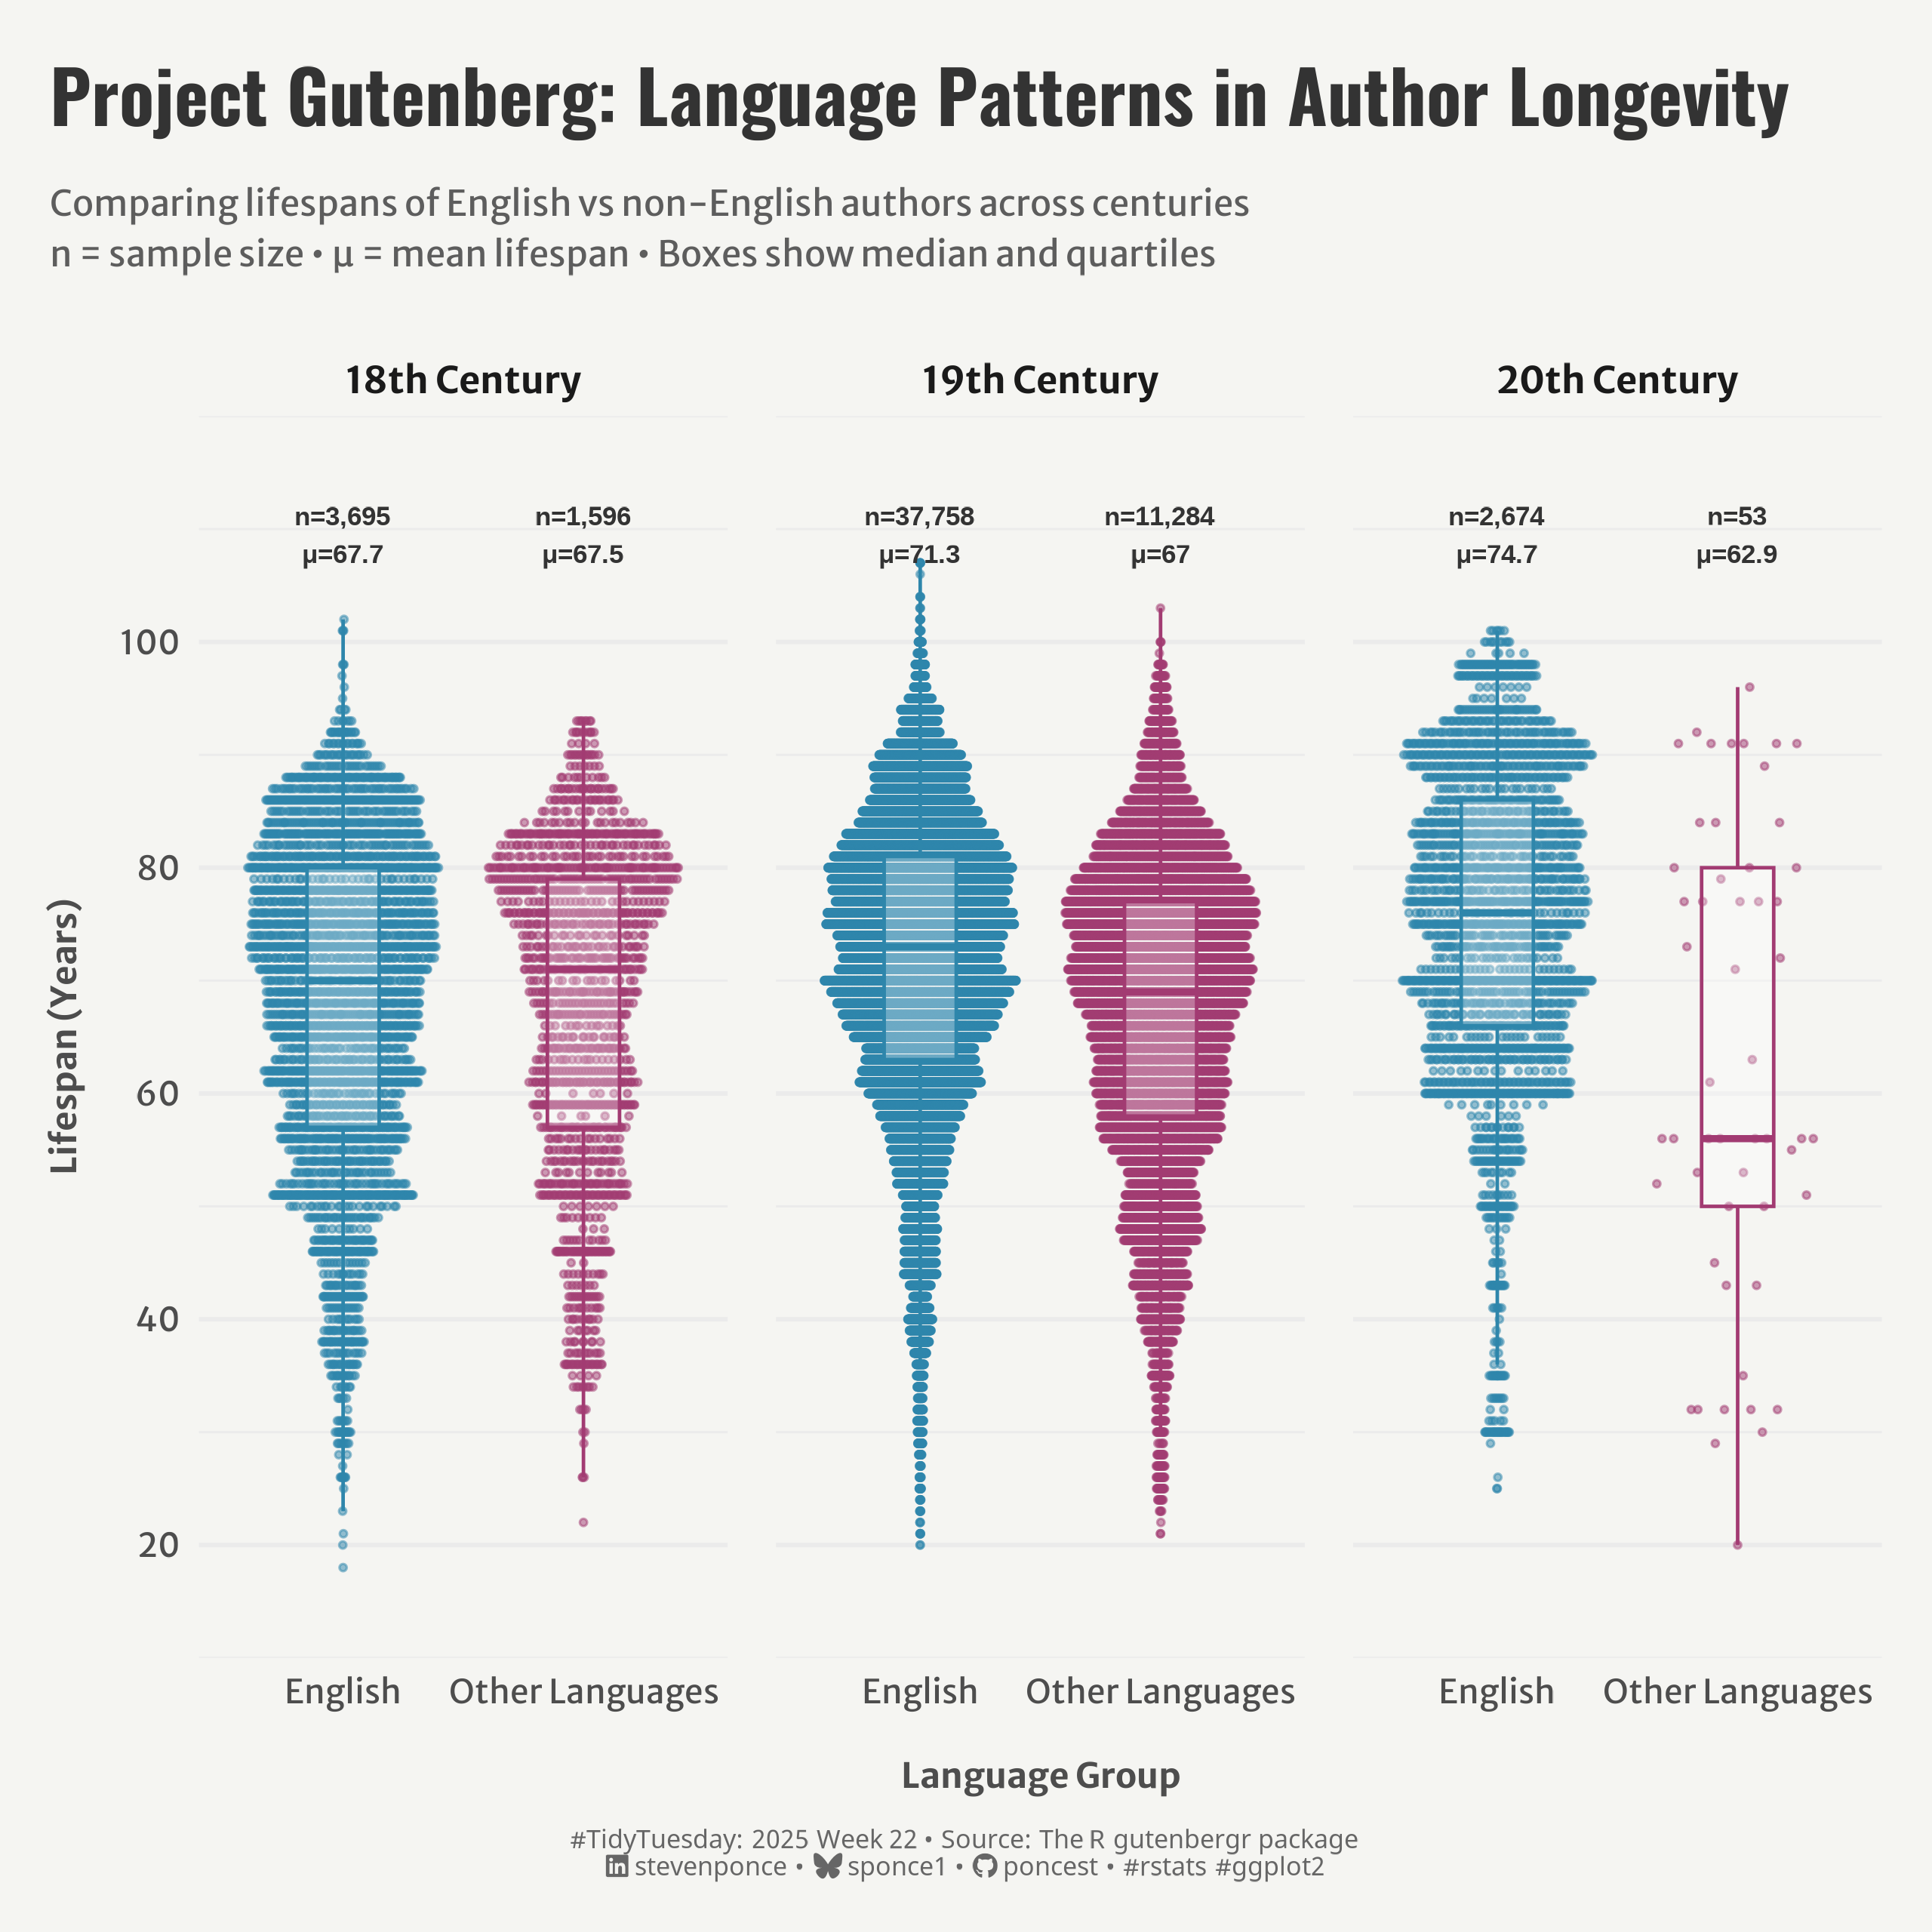

Generate this figure with R:
## Challenge: #TidyTuesday 2025 week 2
## Data:      Project Gutenberg
## Author:    Steven Ponce
## Date:      2025-06-03


## 1. LOAD PACKAGES & SETUP ----
if (!require("pacman")) install.packages("pacman")
pacman::p_load(
  tidyverse,     # Easily Install and Load the 'Tidyverse'
  ggtext,        # Improved Text Rendering Support for 'ggplot2'
  showtext,      # Using Fonts More Easily in R Graphs
  janitor,       # Simple Tools for Examining and Cleaning Dirty Data
  scales,        # Scale Functions for Visualization
  glue,          # Interpreted String Literals
  ggbeeswarm     # Categorical Scatter (Violin Point) Plots
)

### |- figure size ----
camcorder::gg_record(
  dir    = here::here("temp_plots"),
  device = "png",
  width  =  8,
  height =  8,
  units  = "in",
  dpi    = 320
)

# Source utility functions
source(here::here("R/utils/fonts.R"))
source(here::here("R/utils/social_icons.R"))
source(here::here("R/themes/base_theme.R"))


## 2. READ IN THE DATA ----
tt <- tidytuesdayR::tt_load(2025, week = 22)

authors_raw <- tt$gutenberg_authors |> clean_names()
languages_raw <- tt$gutenberg_languages |> clean_names()
metadata_raw <- tt$gutenberg_metadata |> clean_names()
subjects_raw <- tt$gutenberg_subjects |> clean_names()

tidytuesdayR::readme(tt)
rm(tt)


## 3. EXAMINING THE DATA ----
glimpse(authors_raw)
skimr::skim(authors_raw)


## 4. TIDYDATA ----

# Preprocessing
authors_clean <- authors_raw |>
  mutate(
    lifespan = deathdate - birthdate,
    birth_century = case_when(
      birthdate >= 1800 & birthdate < 1900 ~ "19th Century",
      birthdate >= 1700 & birthdate < 1800 ~ "18th Century",
      birthdate >= 1900 & birthdate < 2000 ~ "20th Century",
      birthdate < 1700 ~ "Pre-18th Century",
      TRUE ~ "Unknown"
    )
  )

# Join datasets
full_data <- metadata_raw |>
  left_join(languages_raw, by = "gutenberg_id") |>
  left_join(authors_clean, by = "gutenberg_author_id")

# Beeswarm data
beeswarm_data <- full_data |>
  select(lifespan, birth_century, language.x, author.x) |>
  rename(language = language.x, author = author.x) |>
  filter(
    !is.na(lifespan), lifespan > 0, lifespan < 120,
    !is.na(birth_century), birth_century != "Unknown"
  ) |>
  mutate(
    highlight = ifelse(language == "en", "English", "Other Languages"),
    birth_century = factor(birth_century,
      levels = c(
        "Pre-18th Century", "18th Century",
        "19th Century", "20th Century"
      )
    )
  )

# Stats for annotations
detailed_stats <- beeswarm_data |>
  filter(birth_century %in% c("18th Century", "19th Century", "20th Century")) |>
  group_by(birth_century, highlight) |>
  summarise(
    median_lifespan = median(lifespan, na.rm = TRUE),
    count = n(),
    mean_lifespan = round(mean(lifespan, na.rm = TRUE), 1),
    .groups = "drop"
  )


## 5. VISUALIZATION ----

### |-  plot aesthetics ----
colors <- get_theme_colors(
    palette = c(
        "English" = "#2E86AB", "Other Languages" = "#A23B72"
    )
)

### |-  titles and caption ----
title_text <- str_glue("Project Gutenberg: Language Patterns in Author Longevity")

subtitle_text <- str_glue("Comparing lifespans of English vs non-English authors across centuries\n",
                          "n = sample size • μ = mean lifespan • Boxes show median and quartiles")

caption_text <- create_social_caption(
  tt_year = 2025,
  tt_week = 22,
  source_text =  "The R gutenbergr package"
)

### |-  fonts ----
setup_fonts()
fonts <- get_font_families()

### |-  plot theme ----

# Start with base theme
base_theme <- create_base_theme(colors)

# Add weekly-specific theme elements
weekly_theme <- extend_weekly_theme(
  base_theme,
  theme(
    # Axis elements
    axis.text = element_text(color = colors$text, size = rel(0.7)),
    axis.title.x = element_text(color = colors$text, face = "bold", size = rel(0.8), margin = margin(t = 15)),
    axis.title.y = element_text(color = colors$text, face = "bold", size = rel(0.8), margin = margin(r = 10)),
    
    # Grid elements
    panel.grid.minor.x = element_line(color = 'gray50', linewidth = 0.05),
    panel.grid.major.x = element_blank(), #element_line(color = 'gray50', linewidth = 0.1),

    # Legend elements
    legend.position = "plot",
    legend.title = element_text(family = fonts$tsubtitle, color = colors$text, size = rel(0.8), face = "bold"),
    legend.text = element_text(family = fonts$tsubtitle, color = colors$text, size = rel(0.7)),

    # Plot margins
    plot.margin = margin(t = 15, r = 15, b = 15, l = 15),
  )
)

# Set theme
theme_set(weekly_theme)

# Final plot -----
beeswarm_data |>
    filter(birth_century %in% c("18th Century", "19th Century", "20th Century")) |>
    ggplot(aes(x = highlight, y = lifespan, color = highlight)) +
    # Geoms
    geom_quasirandom(alpha = 0.5, size = 0.7) +
    geom_boxplot(alpha = 0.3, outlier.shape = NA, width = 0.3) +
    geom_text(data = detailed_stats, 
              aes(x = highlight, y = 112, 
                  label = paste0("n=", scales::comma(count), "\nμ=", mean_lifespan)),
              color = "gray20", size = 2.8, inherit.aes = FALSE, 
              vjust = 1, fontface = "bold") +
    # Scales
    scale_color_manual(values = colors$palette) +
    scale_y_continuous(breaks = seq(20, 100, 20), limits = c(15, 115)) +
    # Facets
    facet_wrap(~birth_century, scales = "free_x") +
    # Labs
    labs(
        title = title_text,
        subtitle = subtitle_text,
        caption = caption_text,
        x = "Language Group",
        y = "Lifespan (Years)",
    ) +
  # Theme
  theme(
    plot.title = element_text(
      size = rel(1.55),
      family = fonts$title,
      face = "bold",
      color = colors$title,
      lineheight = 1.1,
      margin = margin(t = 5, b = 10)
    ),
    plot.subtitle = element_text(
      size = rel(0.75),
      family = fonts$subtitle,
      color = alpha(colors$subtitle, 0.9),
      lineheight = 1.2,
      margin = margin(t = 5, b = 20)
    ),
    plot.caption = element_markdown(
      size = rel(0.55),
      family = fonts$caption,
      color = colors$caption,
      hjust = 0.5,
      margin = margin(t = 10)
    ),
    strip.text = element_text(size = rel(0.78), face = "bold"),
    panel.spacing = unit(1, "lines"),
  )


# 6. SESSION INFO ----
sessioninfo::session_info(include_base = TRUE)

# ─ Session info ─────────────────────────────────────────────────────────
# setting  value
# version  R version 4.4.1 (2024-06-14 ucrt)
# os       Windows 11 x64 (build 22631)
# system   x86_64, mingw32
# ui       RStudio
# language (EN)
# collate  English_United States.utf8
# ctype    English_United States.utf8
# tz       America/New_York
# date     2025-06-03
# rstudio  2025.05.0+496 Mariposa Orchid (desktop)
# pandoc   NA
# 
# ─ Packages ─────────────────────────────────────────────────────────────
# ! package      * version  date (UTC) lib source
# P annotater      0.2.3    2024-01-26 [?] CRAN (R 4.4.0)
# V base         * 4.4.1    2024-04-24 [2] local (on disk 4.4.0)
# P beeswarm       0.4.0    2021-06-01 [?] CRAN (R 4.4.0)
# P bit            4.0.5    2022-11-15 [?] CRAN (R 4.4.0)
# P bit64          4.0.5    2020-08-30 [?] CRAN (R 4.4.0)
# P camcorder      0.1.0    2022-10-03 [?] CRAN (R 4.4.0)
# cli            3.6.3    2024-06-21 [1] CRAN (R 4.4.1)
# colorspace     2.1-0    2023-01-23 [1] CRAN (R 4.4.0)
# P commonmark     1.9.1    2024-01-30 [?] CRAN (R 4.4.0)
# P compiler       4.4.0    2024-04-24 [?] local
# P crayon         1.5.2    2022-09-29 [?] CRAN (R 4.4.0)
# P curl           5.2.1    2024-03-01 [?] CRAN (R 4.4.0)
# P datasets     * 4.4.0    2024-04-24 [?] local
# P digest         0.6.35   2024-03-11 [?] CRAN (R 4.4.0)
# dplyr        * 1.1.4    2023-11-17 [1] CRAN (R 4.4.0)
# P fansi          1.0.6    2023-12-08 [?] CRAN (R 4.4.0)
# farver         2.1.2    2024-05-13 [1] CRAN (R 4.4.1)
# forcats      * 1.0.0    2023-01-29 [1] CRAN (R 4.4.0)
# generics       0.1.3    2022-07-05 [1] CRAN (R 4.4.0)
# P ggbeeswarm   * 0.7.2    2023-04-29 [?] CRAN (R 4.4.0)
# ggplot2      * 3.5.1    2024-04-23 [1] CRAN (R 4.4.0)
# P ggtext       * 0.1.2    2022-09-16 [?] CRAN (R 4.4.0)
# P gh             1.4.1    2024-03-28 [?] CRAN (R 4.4.0)
# P gifski         1.12.0-2 2023-08-12 [?] CRAN (R 4.4.0)
# P gitcreds       0.1.2    2022-09-08 [?] CRAN (R 4.4.0)
# glue         * 1.8.0    2024-09-30 [1] CRAN (R 4.4.2)
# P graphics     * 4.4.0    2024-04-24 [?] local
# P grDevices    * 4.4.0    2024-04-24 [?] local
# P grid           4.4.0    2024-04-24 [?] local
# P gridtext       0.1.5    2022-09-16 [?] CRAN (R 4.4.0)
# gtable         0.3.5    2024-04-22 [1] CRAN (R 4.4.0)
# P here         * 1.0.1    2020-12-13 [?] CRAN (R 4.4.0)
# P hms            1.1.3    2023-03-21 [?] CRAN (R 4.4.0)
# P httr2          1.0.1    2024-04-01 [?] CRAN (R 4.4.0)
# P janitor      * 2.2.0    2023-02-02 [?] CRAN (R 4.4.0)
# P jsonlite       1.8.8    2023-12-04 [?] CRAN (R 4.4.0)
# P lifecycle      1.0.4    2023-11-07 [?] CRAN (R 4.4.0)
# P lubridate    * 1.9.3    2023-09-27 [?] CRAN (R 4.4.0)
# magick         2.8.3    2024-02-18 [1] CRAN (R 4.4.0)
# P magrittr       2.0.3    2022-03-30 [?] CRAN (R 4.4.0)
# markdown       1.13     2024-06-04 [1] CRAN (R 4.4.2)
# P methods      * 4.4.0    2024-04-24 [?] local
# munsell        0.5.1    2024-04-01 [1] CRAN (R 4.4.0)
# P pacman         0.5.1    2019-03-11 [?] CRAN (R 4.4.0)
# P parallel       4.4.0    2024-04-24 [?] local
# P pillar         1.9.0    2023-03-22 [?] CRAN (R 4.4.0)
# P pkgconfig      2.0.3    2019-09-22 [?] CRAN (R 4.4.0)
# P purrr        * 1.0.2    2023-08-10 [?] CRAN (R 4.4.0)
# P R.cache        0.16.0   2022-07-21 [?] CRAN (R 4.4.0)
# P R.methodsS3    1.8.2    2022-06-13 [?] CRAN (R 4.4.0)
# P R.oo           1.26.0   2024-01-24 [?] CRAN (R 4.4.0)
# P R.utils        2.12.3   2023-11-18 [?] CRAN (R 4.4.0)
# P R6             2.5.1    2021-08-19 [?] CRAN (R 4.4.0)
# P ragg           1.3.3    2024-09-11 [?] CRAN (R 4.4.2)
# P rappdirs       0.3.3    2021-01-31 [?] CRAN (R 4.4.0)
# P Rcpp           1.0.12   2024-01-09 [?] CRAN (R 4.4.0)
# P readr        * 2.1.5    2024-01-10 [?] CRAN (R 4.4.0)
# P renv           1.0.7    2024-04-11 [?] CRAN (R 4.4.0)
# rlang          1.1.4    2024-06-04 [1] CRAN (R 4.4.1)
# P rprojroot      2.0.4    2023-11-05 [?] CRAN (R 4.4.0)
# P rstudioapi     0.16.0   2024-03-24 [?] CRAN (R 4.4.0)
# P rsvg           2.6.0    2023-10-08 [?] CRAN (R 4.4.0)
# scales       * 1.3.0    2023-11-28 [1] CRAN (R 4.4.0)
# P sessioninfo    1.2.2    2021-12-06 [?] CRAN (R 4.4.0)
# P showtext     * 0.9-7    2024-03-02 [?] CRAN (R 4.4.0)
# P showtextdb   * 3.0      2020-06-04 [?] CRAN (R 4.4.0)
# P snakecase      0.11.1   2023-08-27 [?] CRAN (R 4.4.0)
# P stats        * 4.4.0    2024-04-24 [?] local
# stringi        1.8.4    2024-05-06 [1] CRAN (R 4.4.0)
# P stringr      * 1.5.1    2023-11-14 [?] CRAN (R 4.4.0)
# P styler         1.10.3   2024-04-07 [?] CRAN (R 4.4.0)
# P svglite        2.1.3    2023-12-08 [?] CRAN (R 4.4.0)
# P sysfonts     * 0.8.9    2024-03-02 [?] CRAN (R 4.4.0)
# systemfonts    1.1.0    2024-05-15 [1] CRAN (R 4.4.0)
# textshaping    0.4.0    2024-05-24 [1] CRAN (R 4.4.0)
# P tibble       * 3.2.1    2023-03-20 [?] CRAN (R 4.4.0)
# tidyr        * 1.3.1    2024-01-24 [1] CRAN (R 4.4.0)
# tidyselect     1.2.1    2024-03-11 [1] CRAN (R 4.4.0)
# P tidytuesdayR   1.1.2    2024-09-09 [?] CRAN (R 4.4.2)
# P tidyverse    * 2.0.0    2023-02-22 [?] CRAN (R 4.4.0)
# P timechange     0.3.0    2024-01-18 [?] CRAN (R 4.4.0)
# P tools          4.4.0    2024-04-24 [?] local
# P tzdb           0.4.0    2023-05-12 [?] CRAN (R 4.4.0)
# P utf8           1.2.4    2023-10-22 [?] CRAN (R 4.4.0)
# P utils        * 4.4.0    2024-04-24 [?] local
# P vctrs          0.6.5    2023-12-01 [?] CRAN (R 4.4.0)
# P vipor          0.4.7    2023-12-18 [?] CRAN (R 4.4.0)
# P vroom          1.6.5    2023-12-05 [?] CRAN (R 4.4.0)
# P withr          3.0.2    2024-10-28 [?] CRAN (R 4.4.2)
# P xfun           0.52     2025-04-02 [?] CRAN (R 4.4.3)
# P xml2           1.3.6    2023-12-04 [?] CRAN (R 4.4.0)
# 
# V ── Loaded and on-disk version mismatch.
# P ── Loaded and on-disk path mismatch.
# 
# ────────────────────────────────────────────────────────────────────────
# > 
